Run: headless pygame with SDL's dummy video driver; simulated clock (each Clock.tick advances the game by its frame time, no real sleeping); random seed 0; keys injected as events and as key.get_pressed() state; mouse plan: one left click at the window centre at the start of phase 2, then a move to the lower-right quarter at the start of phase 3.
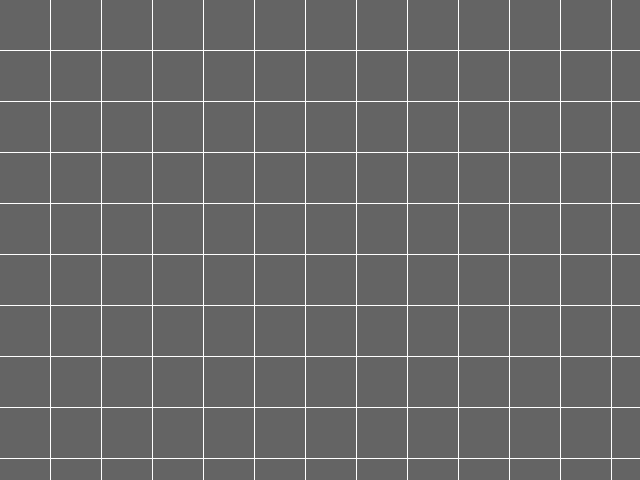
Frame 1 of 4 · flips 1–60 · no input
Frame 2 of 4 · flips 61–180 · clicked the window centre · tapped SPACE, RETURN · held RIGHT (→), D · screen unchanged from frame 1, image omitted
Frame 3 of 4 · flips 181–300 · moved the mouse to the lower-right quarter · held DOWN (↓), S · screen unchanged from frame 2, image omitted
Frame 4 of 4 · flips 301–420 · held LEFT (←), A, UP (↑), W · screen unchanged from frame 3, image omitted

The pygame program that drew these frames:

import sys
import random
import time
import pygame


class Cell:
    def __init__(self, screen: pygame.Surface, x, y):
        self.screen = screen
        self.x = 0
        self.y = 0
        self.length = 50
        self.height = 50
        self.cells_list = []

    def draw(self):
        for k in range(50):
            for k in range(50):
                uno_cell = pygame.draw.rect(self.screen, (100, 100, 100), (self.x, self.y, self.length, self.height))
                self.cells_list.append(uno_cell)
                self.x += self.length + 1
            self.x = 0
            self.y += self.length + 1
        
        self.y = 0
            
        
        

    # def clicked(self, screen):
    #     for event in pygame.event.get():
    #         if event.type == pygame.MOUSEBUTTONDOWN:
    #             click_position = pygame.mouse.get_pos()

def main():
    pygame.init()
    pygame.display.set_caption("cells")
    screen = pygame.display.set_mode((640, 480))
    test_cell = Cell(screen, 100, 100, )
    clock = pygame.time.Clock()



    while True:
        clock.tick(60)
        for event in pygame.event.get():
            if event.type == pygame.QUIT:
                sys.exit()

        screen.fill((255, 255, 255))
        test_cell.draw()
    


        pygame.display.update()

main()
